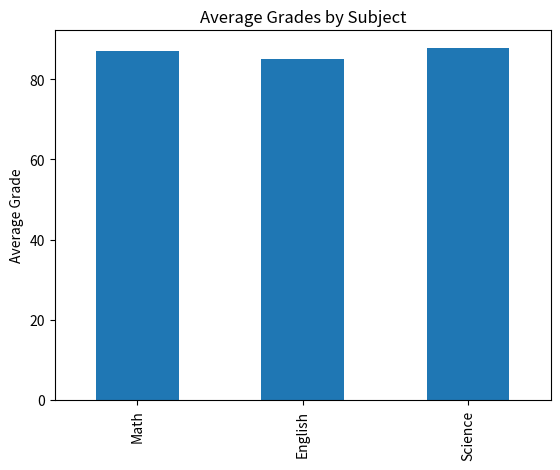
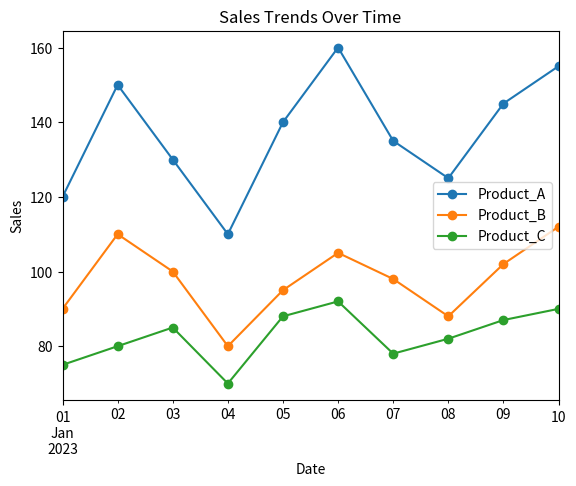

The matplotlib source for these figures, in order: (Note: this script raises an exception after producing the figures.)
import pandas as pd
import matplotlib.pyplot as plt

# DataFrame 1: Student Grades
data1 = {
    'Student_ID': [1, 2, 3, 4, 5, 6, 7, 8, 9, 10],
    'Math': [85, 90, 78, 92, 88, 95, 89, 79, 83, 91],
    'English': [78, 85, 88, 80, 92, 87, 90, 84, 79, 88],
    'Science': [90, 92, 85, 88, 94, 79, 83, 91, 87, 89]
}
df1 = pd.DataFrame(data1)

# 1. 
df1["Average"] = df1[["Math", "English", "Science"]].mean(axis=1)

# 2. 
top_student = df1.loc[df1["Average"].idxmax()]

# 3. 
df1["Total"] = df1[["Math", "English", "Science"]].sum(axis=1)

# 4. 
df1[["Math", "English", "Science"]].mean().plot(kind="bar", title="Average Grades by Subject")
plt.ylabel("Average Grade")
plt.show()

print("Top student with highest average:\n", top_student, "\n")

# DataFrame 2: Sales Data
data2 = {
    'Date': pd.date_range(start='2023-01-01', periods=10),
    'Product_A': [120, 150, 130, 110, 140, 160, 135, 125, 145, 155],
    'Product_B': [90, 110, 100, 80, 95, 105, 98, 88, 102, 112],
    'Product_C': [75, 80, 85, 70, 88, 92, 78, 82, 87, 90]
}
df2 = pd.DataFrame(data2)

# 1. 
total_sales = df2[["Product_A", "Product_B", "Product_C"]].sum()

# 2. 
df2["TotalSales"] = df2[["Product_A", "Product_B", "Product_C"]].sum(axis=1)
date_max_sales = df2.loc[df2["TotalSales"].idxmax(), "Date"]

# 3. 
pct_change = df2[["Product_A", "Product_B", "Product_C"]].pct_change() * 100

# 4. 
df2.plot(x="Date", y=["Product_A", "Product_B", "Product_C"], marker="o", title="Sales Trends Over Time")
plt.ylabel("Sales")
plt.show()

print("Total sales:\n", total_sales, "\n")
print("Date with highest sales:", date_max_sales, "\n")

# DataFrame 3: Employee Information
data3 = {
    'Employee_ID': [101, 102, 103, 104, 105, 106, 107, 108, 109, 110],
    'Name': ['Alice', 'Bob', 'Charlie', 'David', 'Emma', 'Frank', 'Grace', 'Hank', 'Ivy', 'Jack'],
    'Department': ['HR', 'IT', 'Marketing', 'IT', 'Finance', 'HR', 'Marketing', 'IT', 'Finance', 'Marketing'],
    'Salary': [60000, 75000, 65000, 80000, 70000, 72000, 68000, 78000, 69000, 76000],
    'Experience (Years)': [3, 5, 2, 8, 4, 6, 3, 7, 2, 5]
}
df3 = pd.DataFrame(data3)

# 1. 
avg_salary = df3.groupby("Department")["Salary"].mean()

# 2. 
most_experienced = df3.loc[df3["Experience (Years)"].idxmax()]

# 3. 
min_salary = df3["Salary"].min()
df3["Salary Increase (%)"] = ((df3["Salary"] - min_salary) / min_salary) * 100

# 4. 
df3["Department"].value_counts().plot(kind="bar", title="Employees per Department")
plt.ylabel("Number of Employees")
plt.show()

print("Average salary per department:\n", avg_salary, "\n")
print("Most experienced employee:\n", most_experienced, "\n")

# DataFrame 4: Customer Orders
data4 = {
    'Order_ID': [101, 102, 103, 104, 105, 106, 107, 108, 109, 110],
    'Customer_ID': [201, 202, 203, 204, 205, 206, 207, 208, 209, 210],
    'Product': ['A', 'B', 'A', 'C', 'B', 'C', 'A', 'C', 'B', 'A'],
    'Quantity': [2, 3, 1, 4, 2, 3, 2, 5, 1, 3],
    'Total_Price': [120, 180, 60, 240, 160, 270, 140, 300, 90, 180]
}
df4 = pd.DataFrame(data4)

# 1. 
total_revenue = df4["Total_Price"].sum()

# 2.
most_ordered_product = df4["Product"].value_counts().idxmax()

# 3.
avg_quantity = df4["Quantity"].mean()

# 4. 
df4.groupby("Product")["Total_Price"].sum().plot(kind="pie", autopct="%1.1f%%", title="Sales Distribution by Product")
plt.ylabel("")
plt.show()

print("Total revenue:", total_revenue)
print("Most ordered product:", most_ordered_product)
print("Average quantity ordered:", avg_quantity)
